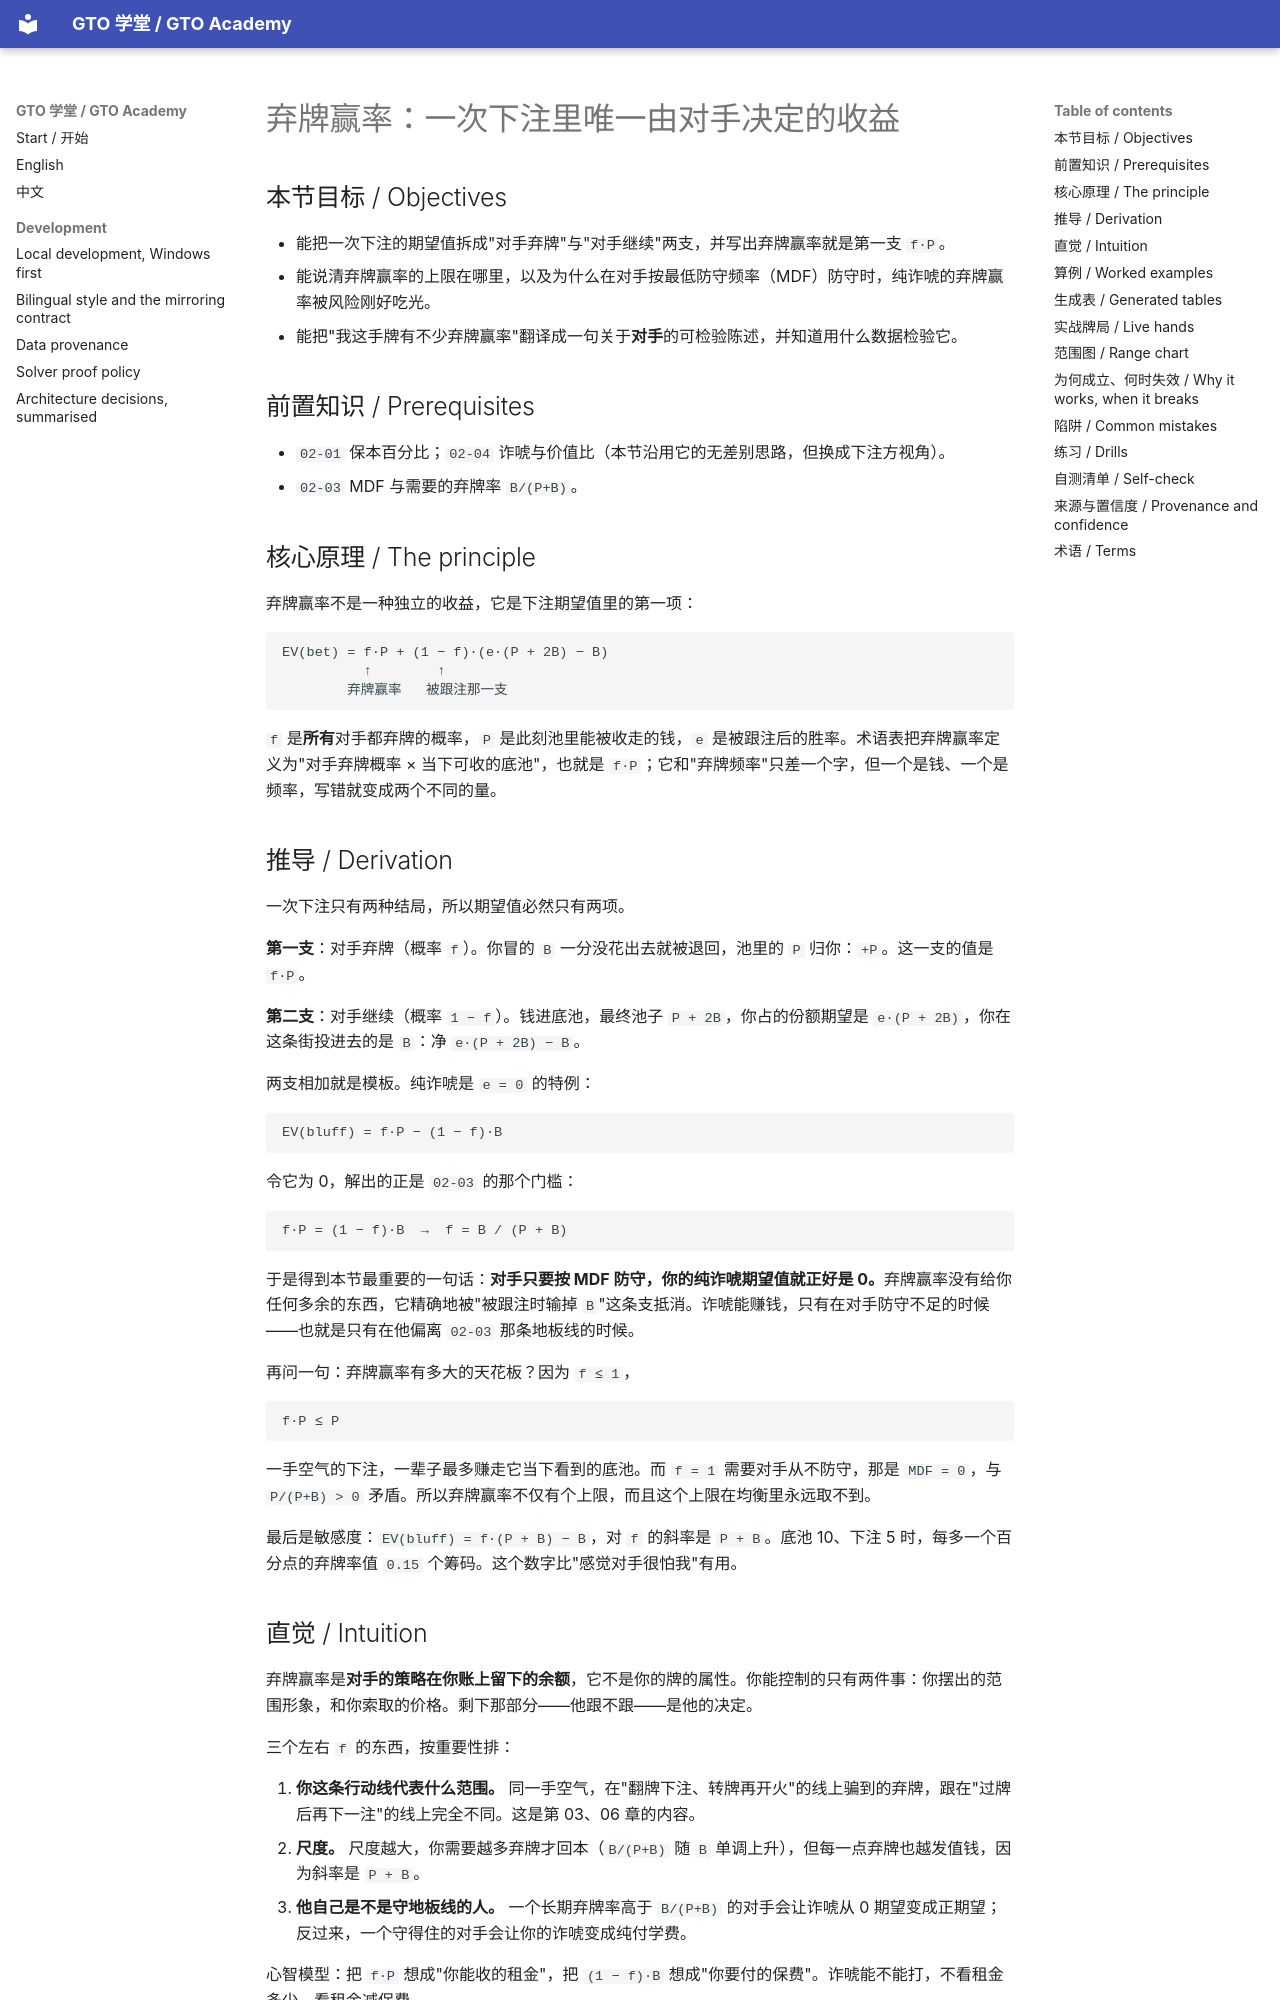

repository: RolandHuang17/texaspokerlearning · page: zh/02-the-math-of-one-decision/fold-equity/index.html · generator: mkdocs

# 弃牌赢率：一次下注里唯一由对手决定的收益

<!-- hands: 2 -->
<!-- terms: fold-equity, fold-frequency, expected-value, ev-decomposition, bluff, minimum-defense-frequency, semi-bluff, pot, bet, range -->

## 本节目标 / Objectives

- 能把一次下注的期望值拆成"对手弃牌"与"对手继续"两支，并写出弃牌赢率就是第一支 `f·P`。
- 能说清弃牌赢率的上限在哪里，以及为什么在对手按最低防守频率（MDF）防守时，纯诈唬的弃牌赢率被风险刚好吃光。
- 能把"我这手牌有不少弃牌赢率"翻译成一句关于**对手**的可检验陈述，并知道用什么数据检验它。

## 前置知识 / Prerequisites

- `02-01` 保本百分比；`02-04` 诈唬与价值比（本节沿用它的无差别思路，但换成下注方视角）。
- `02-03` MDF 与需要的弃牌率 `B/(P+B)`。

## 核心原理 / The principle

弃牌赢率不是一种独立的收益，它是下注期望值里的第一项：

```
EV(bet) = f·P + (1 − f)·(e·(P + 2B) − B)
          ↑        ↑
        弃牌赢率   被跟注那一支
```

`f` 是**所有**对手都弃牌的概率，`P` 是此刻池里能被收走的钱，`e` 是被跟注后的胜率。术语表把弃牌赢率定义为"对手弃牌概率 × 当下可收的底池"，也就是 `f·P`；它和"弃牌频率"只差一个字，但一个是钱、一个是频率，写错就变成两个不同的量。

## 推导 / Derivation

一次下注只有两种结局，所以期望值必然只有两项。

**第一支**：对手弃牌（概率 `f`）。你冒的 `B` 一分没花出去就被退回，池里的 `P` 归你：`+P`。这一支的值是 `f·P`。

**第二支**：对手继续（概率 `1 − f`）。钱进底池，最终池子 `P + 2B`，你占的份额期望是 `e·(P + 2B)`，你在这条街投进去的是 `B`：净 `e·(P + 2B) − B`。

两支相加就是模板。纯诈唬是 `e = 0` 的特例：

```
EV(bluff) = f·P − (1 − f)·B
```

令它为 0，解出的正是 `02-03` 的那个门槛：

```
f·P = (1 − f)·B  →  f = B / (P + B)
```

于是得到本节最重要的一句话：**对手只要按 MDF 防守，你的纯诈唬期望值就正好是 0。**弃牌赢率没有给你任何多余的东西，它精确地被"被跟注时输掉 `B`"这条支抵消。诈唬能赚钱，只有在对手防守不足的时候——也就是只有在他偏离 `02-03` 那条地板线的时候。

再问一句：弃牌赢率有多大的天花板？因为 `f ≤ 1`，

```
f·P ≤ P
```

一手空气的下注，一辈子最多赚走它当下看到的底池。而 `f = 1` 需要对手从不防守，那是 `MDF = 0`，与 `P/(P+B) > 0` 矛盾。所以弃牌赢率不仅有个上限，而且这个上限在均衡里永远取不到。

最后是敏感度：`EV(bluff) = f·(P + B) − B`，对 `f` 的斜率是 `P + B`。底池 10、下注 5 时，每多一个百分点的弃牌率值 `0.15` 个筹码。这个数字比"感觉对手很怕我"有用。

## 直觉 / Intuition

弃牌赢率是**对手的策略在你账上留下的余额**，它不是你的牌的属性。你能控制的只有两件事：你摆出的范围形象，和你索取的价格。剩下那部分——他跟不跟——是他的决定。

三个左右 `f` 的东西，按重要性排：

1. **你这条行动线代表什么范围。** 同一手空气，在"翻牌下注、转牌再开火"的线上骗到的弃牌，跟在"过牌后再下一注"的线上完全不同。这是第 03、06 章的内容。
2. **尺度。** 尺度越大，你需要越多弃牌才回本（`B/(P+B)` 随 `B` 单调上升），但每一点弃牌也越发值钱，因为斜率是 `P + B`。
3. **他自己是不是守地板线的人。** 一个长期弃牌率高于 `B/(P+B)` 的对手会让诈唬从 0 期望变成正期望；反过来，一个守得住的对手会让你的诈唬变成纯付学费。

心智模型：把 `f·P` 想成"你能收的租金"，把 `(1 − f)·B` 想成"你要付的保费"。诈唬能不能打，不看租金多少，看租金减保费。
